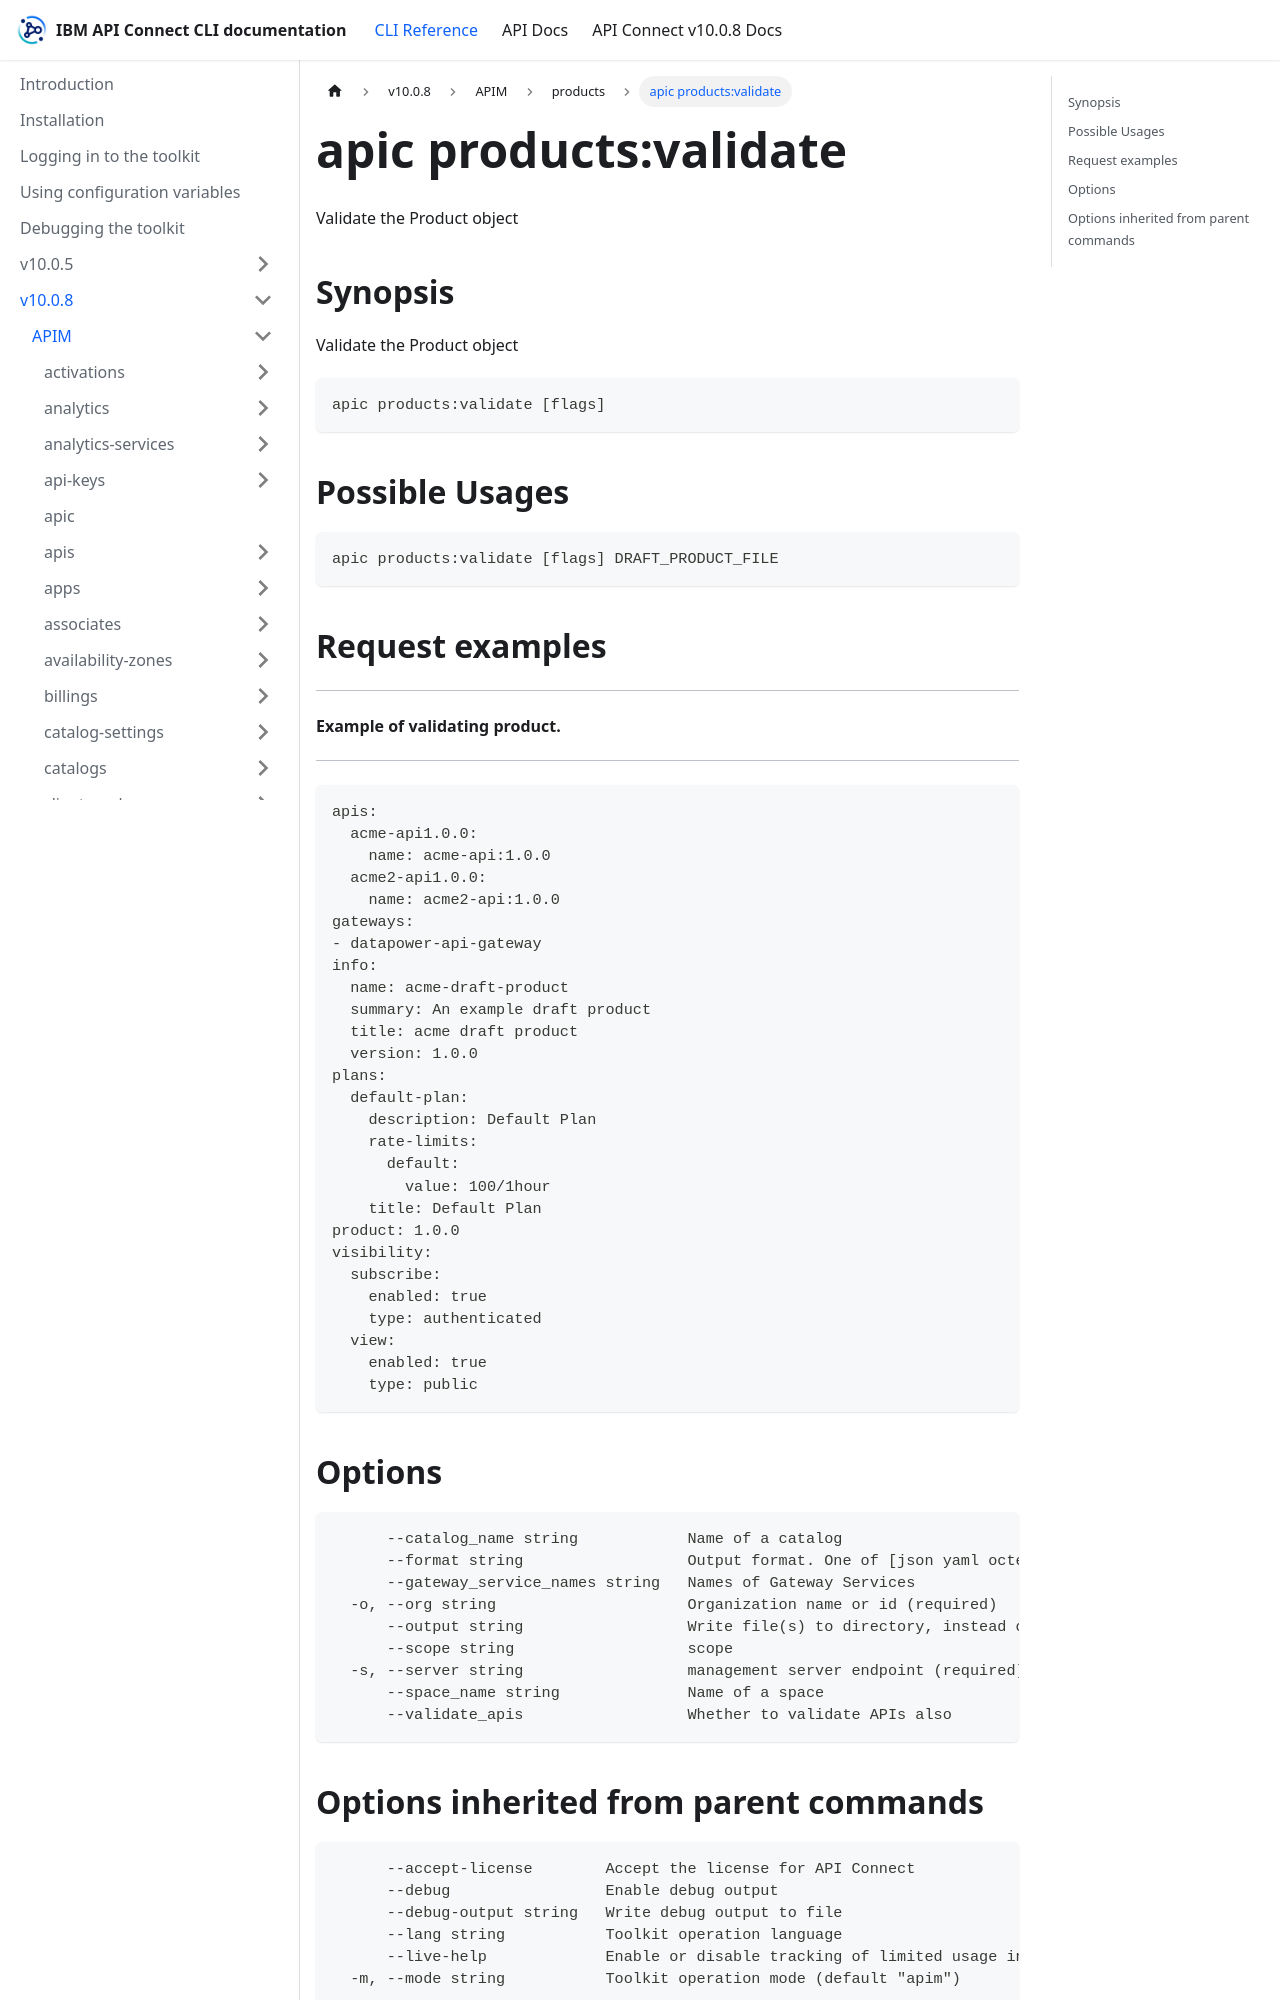

repository: ibm-apiconnect/clidocs · page: docs/v1008/apim/products/apic_products_validate.html · generator: docusaurus

---
tags:
- "group: products"
---
# apic products:validate

Validate the Product object

## Synopsis

Validate the Product object

```
apic products:validate [flags]
```

## Possible Usages

```
apic products:validate [flags] DRAFT_PRODUCT_FILE
```

## Request examples

-----------------------------------
#### Example of validating product.
-----------------------------------

```
apis:
  acme-api1.0.0:
    name: acme-api:1.0.0
  acme2-api1.0.0:
    name: acme2-api:1.0.0
gateways:
- datapower-api-gateway
info:
  name: acme-draft-product
  summary: An example draft product
  title: acme draft product
  version: 1.0.0
plans:
  default-plan:
    description: Default Plan
    rate-limits:
      default:
        value: 100/1hour
    title: Default Plan
product: 1.0.0
visibility:
  subscribe:
    enabled: true
    type: authenticated
  view:
    enabled: true
    type: public
```

## Options

```
      --catalog_name string            Name of a catalog
      --format string                  Output format. One of [json yaml octet-stream go-template=... go-template-file=...], defaults to yaml.
      --gateway_service_names string   Names of Gateway Services
  -o, --org string                     Organization name or id (required)
      --output string                  Write file(s) to directory, instead of STDOUT (default "-")
      --scope string                   scope
  -s, --server string                  management server endpoint (required)
      --space_name string              Name of a space
      --validate_apis                  Whether to validate APIs also
```
